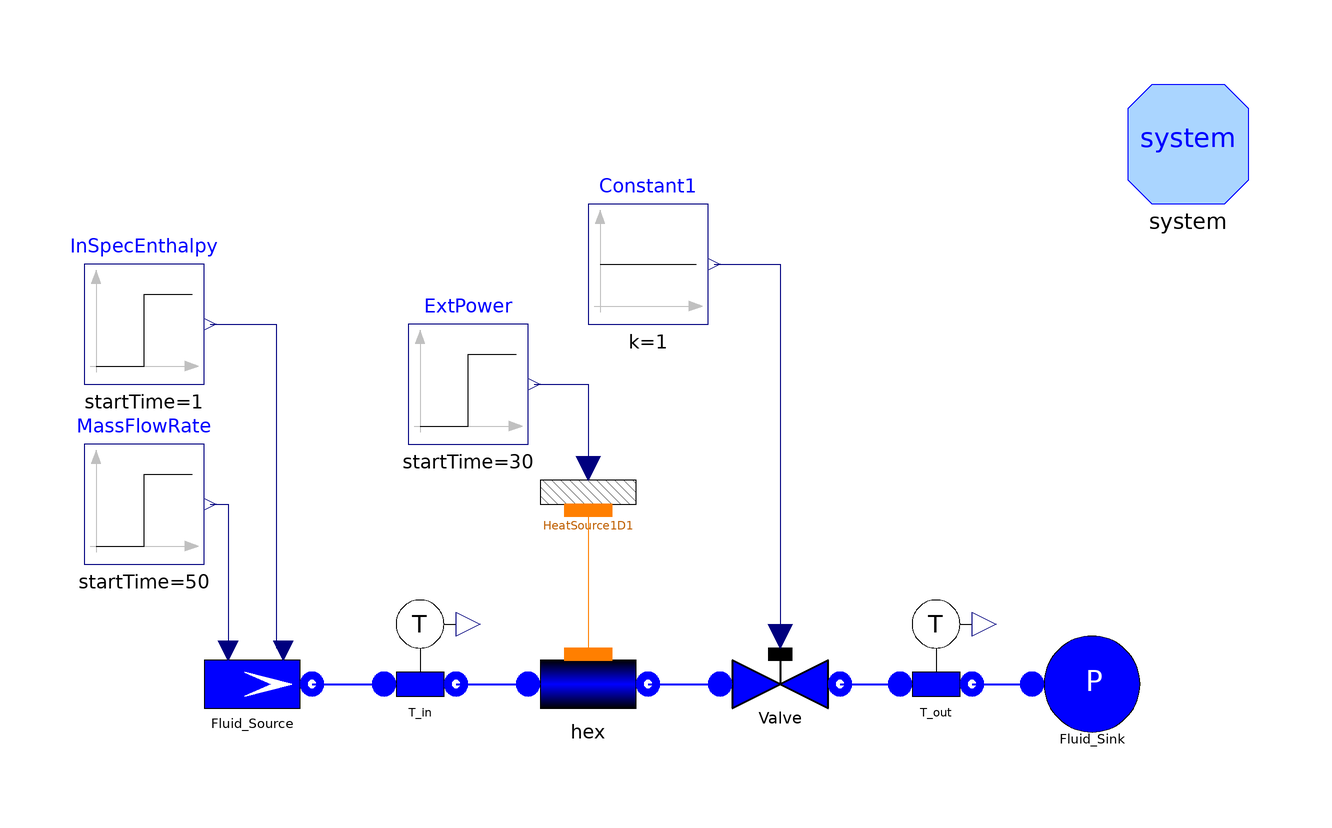

The component connection diagram of the Modelica model below, drawn from its own Placement and Line annotations.

model TestWaterFlow1DFEMnm_A "Test case for Flow1DFEM"
      
      TestWaterFlow1DFEM_A refData;
    
      extends Modelica.Icons.Example;
      replaceable package Medium = Modelica.Media.Water.WaterIF97OnePhase_ph constrainedby Modelica.Media.Interfaces.PartialMedium;
      // number of Nodes
      parameter Integer Nnodes = 12;
      // total length
      parameter Modelica.Units.SI.Length Lhex = 10;
      // internal diameter
      parameter Modelica.Units.SI.Diameter Dihex = 0.02;
      // internal radius
      parameter Modelica.Units.SI.Radius rhex = Dihex/2;
      // internal perimeter
      parameter Modelica.Units.SI.Length omegahex = Modelica.Constants.pi*Dihex;
      // internal cross section
      parameter Modelica.Units.SI.Area Ahex = Modelica.Constants.pi*rhex^2;
      // friction coefficient
      parameter Real Cfhex = 0.005;
      // nominal (and initial) mass flow rate
      parameter Modelica.Units.SI.MassFlowRate whex = 0.3;
      // initial pressure
      parameter Modelica.Units.SI.Pressure phex = 2e5;
      // initial inlet specific enthalpy
      parameter Modelica.Units.SI.SpecificEnthalpy hinhex = 1e5;
      // initial outlet specific enthalpy
      parameter Modelica.Units.SI.SpecificEnthalpy houthex = 1e5;
      //height of enthalpy step
      parameter Modelica.Units.SI.SpecificEnthalpy deltah = 41800;
      //height of power step
      parameter Modelica.Units.SI.EnergyFlowRate W = 41800*whex;
      FluidPh.SourceMassFlow Fluid_Source(redeclare package Medium = Medium, p0 = phex, h = hinhex, w0 = whex, use_in_w0 = true, use_in_h = true) annotation(
        Placement(transformation(extent = {{-76, -10}, {-56, 10}}, rotation = 0)));
      FluidPh.SinkPressure Fluid_Sink(p0 = phex/2, redeclare package Medium = Medium) annotation(
        Placement(transformation(extent = {{64, -10}, {84, 10}}, rotation = 0)));
      FluidPh.ValveLin Valve(Kv = 3e-6, redeclare package Medium = Medium) annotation(
        Placement(transformation(extent = {{12, -10}, {32, 10}}, rotation = 0)));
      FluidPh.Flow1DFEMnm hex(N = Nnodes, L = Lhex, omega = omegahex, Dhyd = Dihex, A = Ahex, wnom = whex, DynamicMomentum = false, hstartin = hinhex, hstartout = houthex, redeclare package Medium = Medium, redeclare model Friction = ThermoPower.Friction.Friction1DFEM.NominalCf(Cfnom = Cfhex), initOpt = Choices.Init.Options.steadyState, dpnom = 10000) annotation(
        Placement(transformation(extent = {{-20, -10}, {0, 10}}, rotation = 0)));
      FluidPh.SensT T_in(redeclare package Medium = Medium) annotation(
        Placement(transformation(extent = {{-48, -6}, {-28, 14}}, rotation = 0)));
      Thermal.HeatSource1DFEM HeatSource1D1(N = Nnodes, L = Lhex, omega = omegahex) annotation(
        Placement(transformation(extent = {{-20, 22}, {0, 42}}, rotation = 0)));
      Modelica.Blocks.Sources.Step MassFlowRate(height = -0.02, offset = whex, startTime = 50) annotation(
        Placement(transformation(extent = {{-94, 20}, {-74, 40}}, rotation = 0)));
      Modelica.Blocks.Sources.Constant Constant1(k = 1) annotation(
        Placement(transformation(extent = {{-10, 60}, {10, 80}}, rotation = 0)));
      Modelica.Blocks.Sources.Step InSpecEnthalpy(height = deltah, offset = hinhex, startTime = 1) annotation(
        Placement(transformation(extent = {{-94, 50}, {-74, 70}}, rotation = 0)));
      Modelica.Blocks.Sources.Step ExtPower(height = W, startTime = 30) annotation(
        Placement(transformation(extent = {{-40, 40}, {-20, 60}}, rotation = 0)));
      FluidPh.SensT T_out(redeclare package Medium = Medium) annotation(
        Placement(transformation(extent = {{38, -6}, {58, 14}}, rotation = 0)));
      inner System system annotation(
        Placement(transformation(extent = {{80, 80}, {100, 100}})));
    
      // check reference data
      SI.Pressure delta_p = (refData.hex.p - hex.p)/1e5;
      SI.SpecificEnthalpy[hex.N] delta_h = (refData.hex.h - hex.h)/1e5;
      SI.TemperatureDifference[hex.N] delta_T = (refData.hex.T - hex.T)/1e2;
      SI.MassFlowRate[hex.N] delta_w = (refData.hex.w - hex.w)/0.1;
      SI.HeatFlux[hex.N] delta_phi = (refData.hex.phi - hex.phi)/1e4;
    
    equation
      connect(hex.outfl, Valve.inlet) annotation(
        Line(points = {{0, 0}, {12, 0}}, color = {0, 0, 255}, thickness = 0.5));
      connect(T_in.outlet, hex.infl) annotation(
        Line(points = {{-32, 0}, {-20, 0}}, color = {0, 0, 255}, thickness = 0.5));
      connect(Fluid_Source.flange, T_in.inlet) annotation(
        Line(points = {{-56, 0}, {-44, 0}}, color = {0, 0, 255}, thickness = 0.5));
      connect(HeatSource1D1.wall, hex.wall) annotation(
        Line(points = {{-10, 29}, {-10, 5}}, color = {255, 127, 0}));
      connect(T_out.outlet, Fluid_Sink.flange) annotation(
        Line(points = {{54, 0}, {64, 0}}, color = {0, 0, 255}, thickness = 0.5));
      connect(Valve.outlet, T_out.inlet) annotation(
        Line(points = {{32, 0}, {42, 0}}, color = {0, 0, 255}, thickness = 0.5));
      connect(MassFlowRate.y, Fluid_Source.in_w0) annotation(
        Line(points = {{-73, 30}, {-70, 30}, {-70, 6}}, color = {0, 0, 127}));
      connect(InSpecEnthalpy.y, Fluid_Source.in_h) annotation(
        Line(points = {{-73, 60}, {-62, 60}, {-62, 6}}, color = {0, 0, 127}));
      connect(ExtPower.y, HeatSource1D1.power) annotation(
        Line(points = {{-19, 50}, {-10, 50}, {-10, 36}}, color = {0, 0, 127}));
      connect(Constant1.y, Valve.cmd) annotation(
        Line(points = {{11, 70}, {22, 70}, {22, 8}}, color = {0, 0, 127}));
      annotation(
        Diagram(graphics),
        experiment(StopTime = 80, Tolerance = 1e-006),
        Documentation(info = "<html><head></head><body><p>The model is designed to test the component  <tt>Flow1DFEMnm</tt> vs the reference model <tt>Flow1DFEM</tt> (fluid side of a heat exchanger, finite element method).</p>
<p> The following relative errors can be used to check the results vs the reference model:</p>
<ul>
<li><tt>delta_p</tt> (pressure)</li>
<li><tt>delta_h</tt> (specific enthalpy profile)</li>
<li><tt>delta_T</tt> (semperature profile)</li>
<li><tt>delta_w</tt> (mass flowrate profile)</li>
<li><tt>delta_phi</tt> (heat flux profile)</li>
</ul>

<p>    This model represent the fluid side of a heat exchanger with an applied external heat flow. The operating fluid is liquid water.<br>
    During the simulation, the inlet specific enthalpy, heat flux and mass flow rate are changed:
    </p><ul>
        <li>t=0 s, Step variation of the specific enthalpy of the fluid entering the heat exchanger. The outlet temperature should undergo a step change 10 s later.</li>
        <li>t=30 s, Step variation of the thermal flow entering the heat exchanger lateral surface. The outlet temperature should undergo a ramp change lasting 10 s</li>
        <li>t=50 s, Step variation of the mass flow rate entering the heat exchanger. Again, the outlet temperature should undergo a ramp change lasting 10s</li>
    </ul>
    <p>
    Simulation Interval = [0...80] sec <br>
    Integration Algorithm = DASSL <br>
    Algorithm Tolerance = 1e-6
    </p>
    </body></html>", revisions = "<html><head></head><body>
    <ul>
        <li><i>5 Jan 2026</i> by <a href=\"mailto:andrea.bartolini@dynamica-it.com\">Andrea Giorgio Bartolini</a>:<br>
        First release.</li>
    </ul>
    </body></html>"));
    end TestWaterFlow1DFEMnm_A;